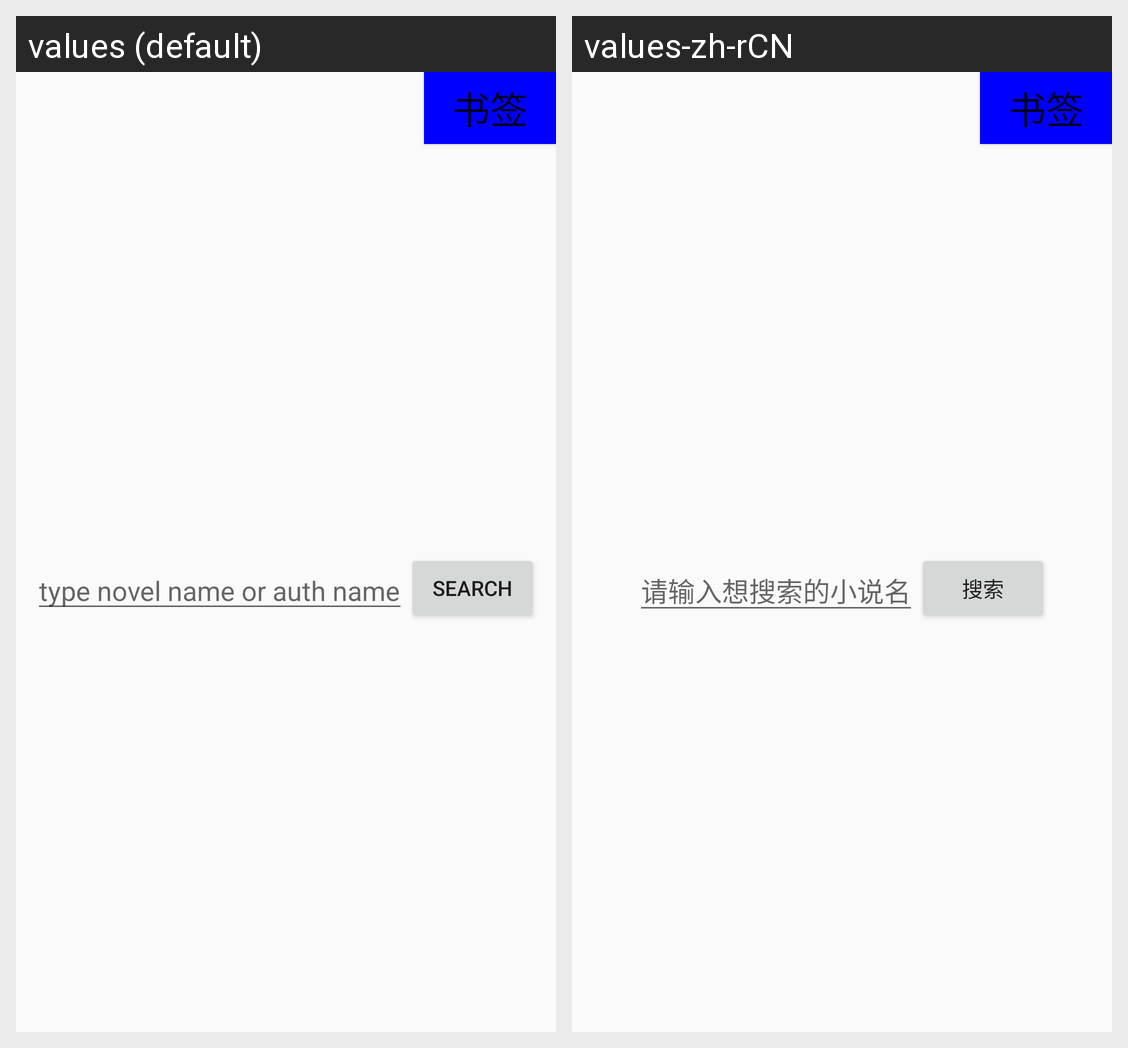

Here is an Android app screen in its default locale and in the app's own translations. Write out the translated-string differences for the strings that appear on this screen.
Android screen res/layout/activity_novel.xml rendered under 2 locales, left to right: values (default), values-zh-rCN. Device: Nexus 5 (rendered at 1080×1920; each locale shown at half size, 540×960, under a caption strip naming it); theme AppTheme.
Strings drawn on this screen, with the default value and each locale's value (text and hints the layout hard-codes, and strings that could not be matched under every locale, appear in the picture but are not listed):

search_edit_hint
  values: type novel name or auth name
  values-zh-rCN: 请输入想搜索的小说名

search
  values: search
  values-zh-rCN: 搜索
